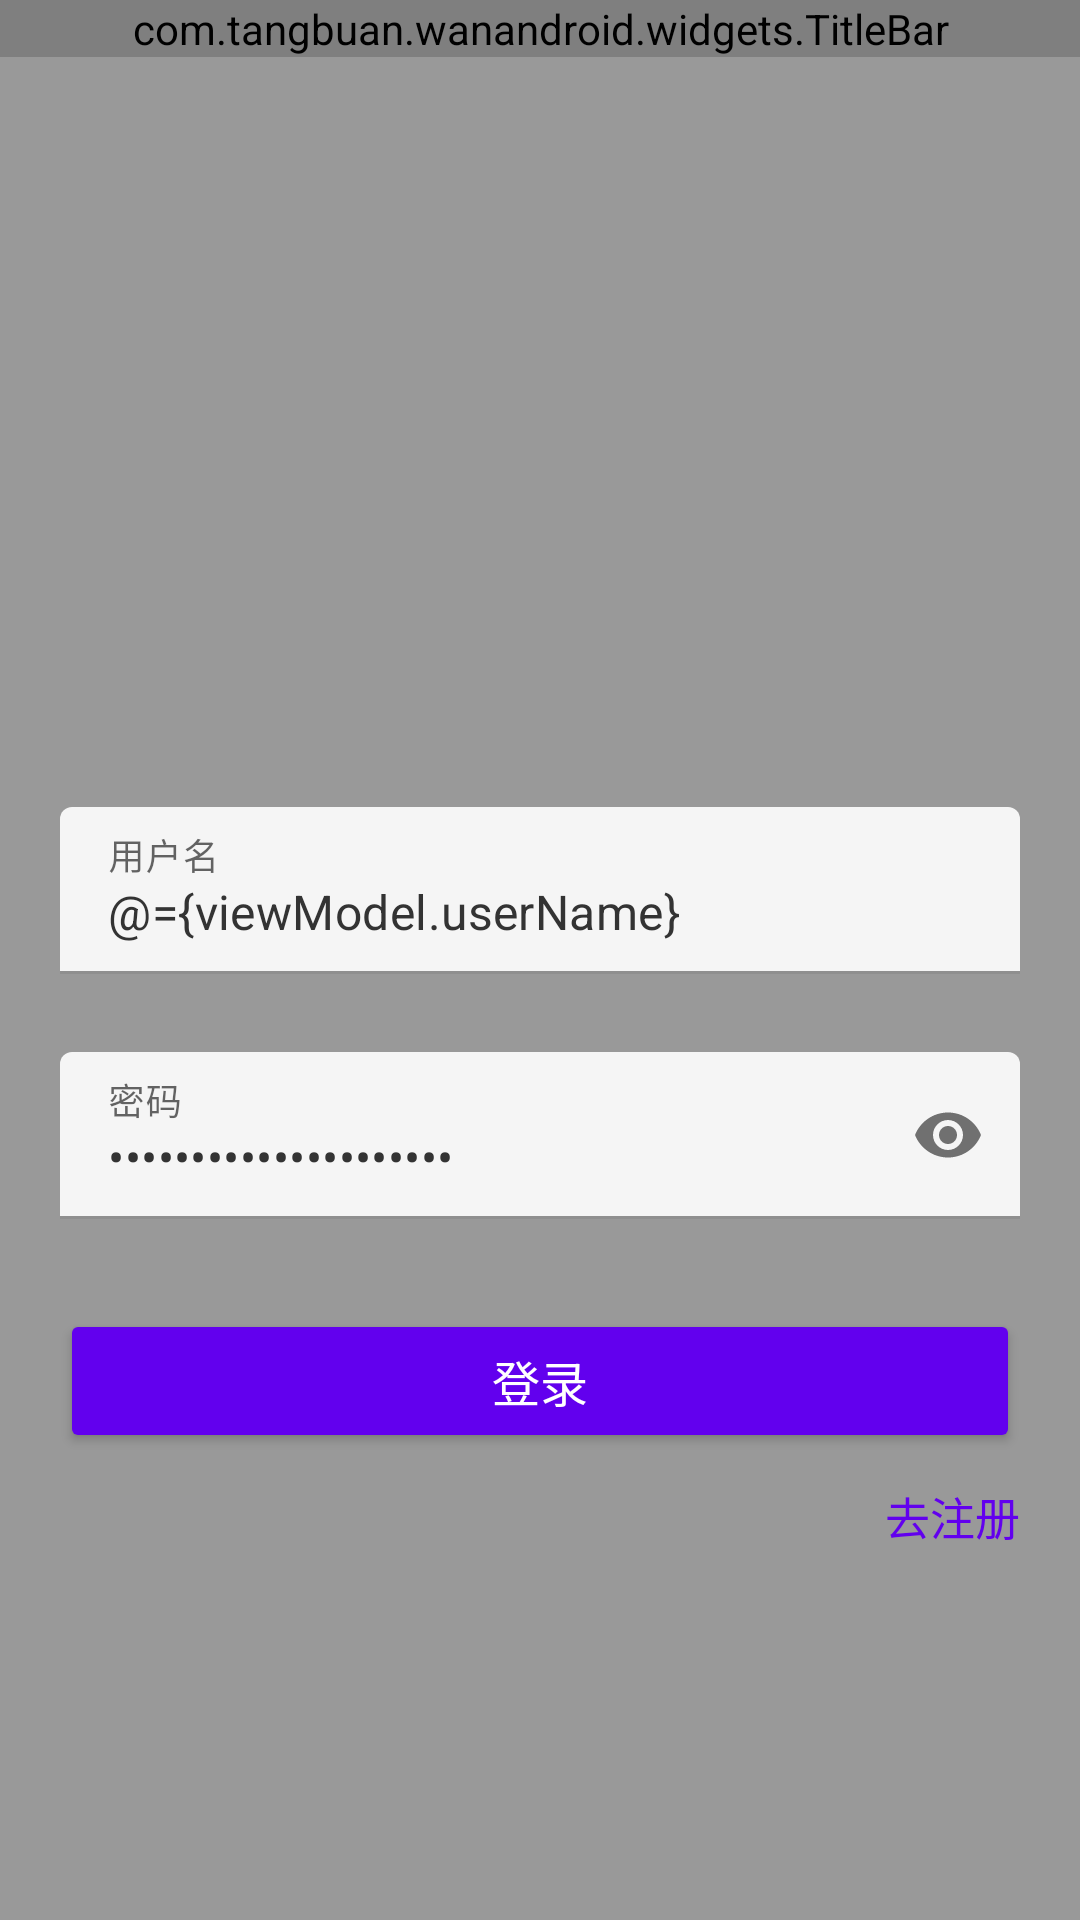

Reconstruct the res/layout file that produces this screen, plus the resources it refers to.
<!-- AndroidManifest.xml: application theme Theme.MyWanAndroid -->
<!-- res/layout/activity_login.xml -->
<?xml version="1.0" encoding="utf-8"?>
<layout xmlns:android="http://schemas.android.com/apk/res/android"
    xmlns:app="http://schemas.android.com/apk/res-auto"
    xmlns:tools="http://schemas.android.com/tools">

    <data>

        <variable
            name="viewModel"
            type="com.tangbuan.wanandroid.ui.login.LoginViewModel" />
    </data>



        <LinearLayout
            android:layout_width="match_parent"
            android:layout_height="match_parent"
            android:background="@color/_999999"
            android:orientation="vertical"
            tools:context=".ui.login.LoginActivity">

            <com.tangbuan.wanandroid.widgets.TitleBar
                android:id="@+id/titleLayout"
                android:layout_width="match_parent"
                android:layout_height="wrap_content"
                app:layout_constraintTop_toTopOf="parent"
                app:titleName="@string/login" />

            <ImageView
                android:id="@+id/iv_logo"
                android:layout_width="wrap_content"
                android:layout_height="230dp"
                android:scaleType="centerCrop"
                android:layout_gravity="center_horizontal"
                android:src="@drawable/login_pic"
                tools:ignore="ContentDescription" />

            <com.google.android.material.textfield.TextInputLayout
                android:id="@+id/textInputLayout_name"
                android:layout_width="match_parent"
                android:layout_height="wrap_content"
                android:layout_marginTop="20dp"
                app:boxBackgroundColor="@color/_f5f5f5"
                app:endIconDrawable="@drawable/ic_clear"
                app:endIconMode="clear_text">

                <com.google.android.material.textfield.TextInputEditText
                    android:id="@+id/et_name"
                    android:layout_width="match_parent"
                    android:layout_height="wrap_content"
                    android:layout_marginStart="20dp"
                    android:layout_marginEnd="20dp"
                    android:cursorVisible="true"
                    android:hint="@string/user_name"
                    android:maxLength="50"
                    android:singleLine="true"
                    android:text="@={viewModel.userName}"
                    android:textColor="@color/_333333"
                    android:textSize="16sp" />
            </com.google.android.material.textfield.TextInputLayout>

            <com.google.android.material.textfield.TextInputLayout
                android:id="@+id/textInputLayout_password"
                android:layout_width="match_parent"
                android:layout_height="wrap_content"
                android:layout_marginTop="6dp"
                app:boxBackgroundColor="@color/_f5f5f5"
                app:passwordToggleEnabled="true">

                <com.google.android.material.textfield.TextInputEditText
                    android:id="@+id/et_password"
                    android:layout_width="match_parent"
                    android:layout_height="wrap_content"
                    android:layout_marginStart="20dp"
                    android:layout_marginTop="20dp"
                    android:layout_marginEnd="20dp"
                    android:cursorVisible="true"
                    android:hint="@string/password"
                    android:inputType="textPassword"
                    android:maxLength="50"
                    android:singleLine="true"
                    android:text="@={viewModel.userPwd}"
                    android:textColor="@color/_333333"
                    android:textSize="16sp" />
            </com.google.android.material.textfield.TextInputLayout>

            <Button
                android:id="@+id/btn_login"
                android:layout_width="match_parent"
                android:layout_height="wrap_content"
                android:layout_marginStart="20dp"
                android:layout_marginTop="30dp"
                android:layout_marginEnd="20dp"
                android:alpha="@{viewModel.loginBtnEnable?1f:0.5f}"
                android:backgroundTint="@color/purple_500"
                android:enabled="@{viewModel.loginBtnEnable}"
                android:padding="10dp"
                android:text="@string/login"
                android:textColor="@color/_ffffff"
                android:textSize="16sp" />

            <TextView
                android:id="@+id/tv_register"
                android:layout_width="wrap_content"
                android:layout_height="wrap_content"
                android:layout_gravity="end"
                android:background="?attr/selectableItemBackground"
                android:paddingStart="20dp"
                android:paddingTop="10dp"
                android:paddingEnd="20dp"
                android:paddingBottom="10dp"
                android:text="@string/to_register"
                android:textColor="@color/purple_500"
                android:textSize="15sp" />
        </LinearLayout>

</layout>
<!-- resources referenced by this layout -->
<resources>
  <color name="_333333">#333333</color>
  <color name="_999999">#999999</color>
  <color name="_f5f5f5">#f5f5f5</color>
  <color name="_ffffff">#ffffff</color>
  <color name="purple_500">#FF6200EE</color>
  <!-- drawable ic_clear (drawable) -->
  <vector xmlns:android="http://schemas.android.com/apk/res/android"
      android:width="24dp"
      android:height="24dp"
      android:viewportWidth="1024"
      android:viewportHeight="1024">
      <path
          android:fillColor="@color/_d8d8d8"
          android:pathData="M504.22,470.29l207.84,-207.84a16,16 0,0 1,22.61 0l11.33,11.33a16,16 0,0 1,0 22.62l-207.84,207.82 207.84,207.84a16,16 0,0 1,0 22.61l-11.33,11.33a16,16 0,0 1,-22.62 0l-207.82,-207.84 -207.84,207.84a16,16 0,0 1,-22.61 0l-11.33,-11.33a16,16 0,0 1,0 -22.62l207.84,-207.82 -207.84,-207.84a16,16 0,0 1,0 -22.61l11.33,-11.33a16,16 0,0 1,22.62 0l207.82,207.84z" />
  </vector>
  <string name="login">登录</string>
  <string name="password">密码</string>
  <string name="to_register">去注册</string>
  <string name="user_name">用户名</string>
  <style name="Theme.MyWanAndroid" parent="Theme.MaterialComponents.DayNight.NoActionBar">
          
          <item name="colorPrimary">@color/purple_500</item>
          <item name="colorPrimaryVariant">@color/purple_700</item>
          <item name="colorOnPrimary">@color/white</item>
          
          <item name="colorSecondary">@color/teal_200</item>
          <item name="colorSecondaryVariant">@color/teal_700</item>
          <item name="colorOnSecondary">@color/black</item>
          
          <item name="android:statusBarColor">?attr/colorPrimaryVariant</item>
          
      </style>
  <color name="_d8d8d8">#d8d8d8</color>
  <color name="purple_700">#FF3700B3</color>
  <color name="white">#FFFFFFFF</color>
  <color name="teal_200">#FF03DAC5</color>
  <color name="teal_700">#FF018786</color>
  <color name="black">#FF000000</color>
</resources>
